Dataset: Set_X (GitHub, quachtandat/chuyen_de_cong_nghe). Classes: lan hac vy orchid, hoa long den flower, hoa man flower, hoa sung flower.

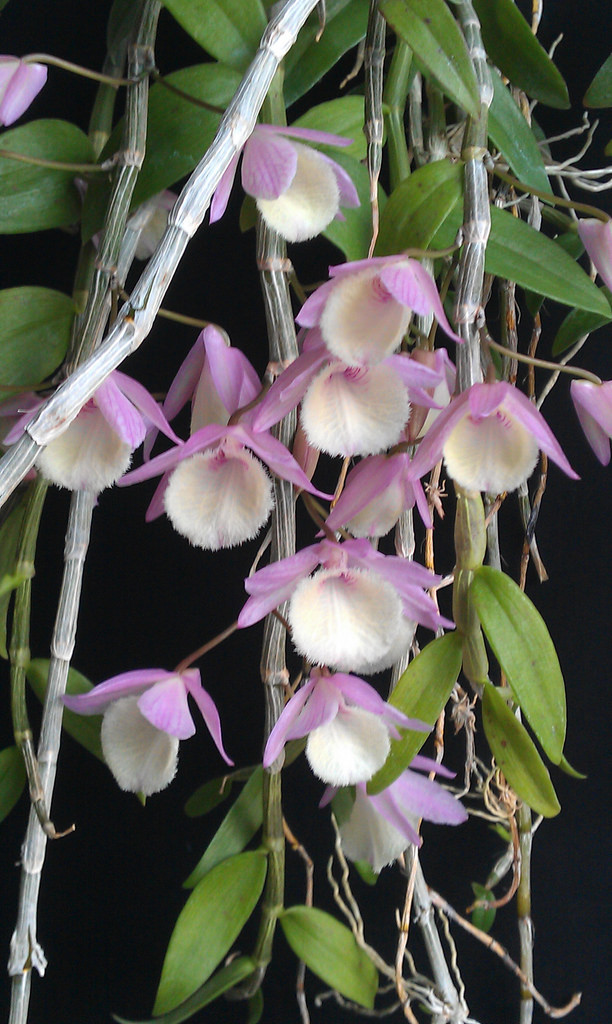
Label: lan hac vy orchid

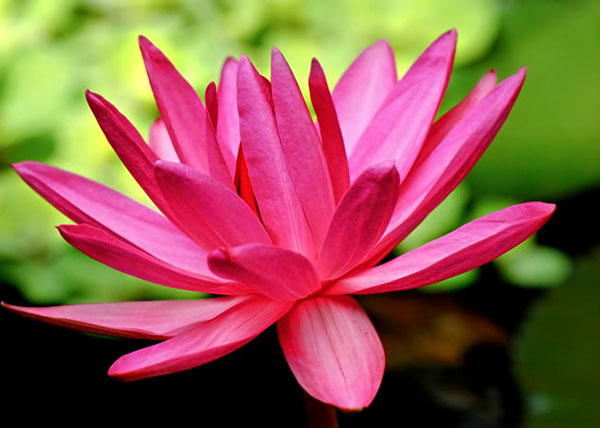
Label: hoa sung flower

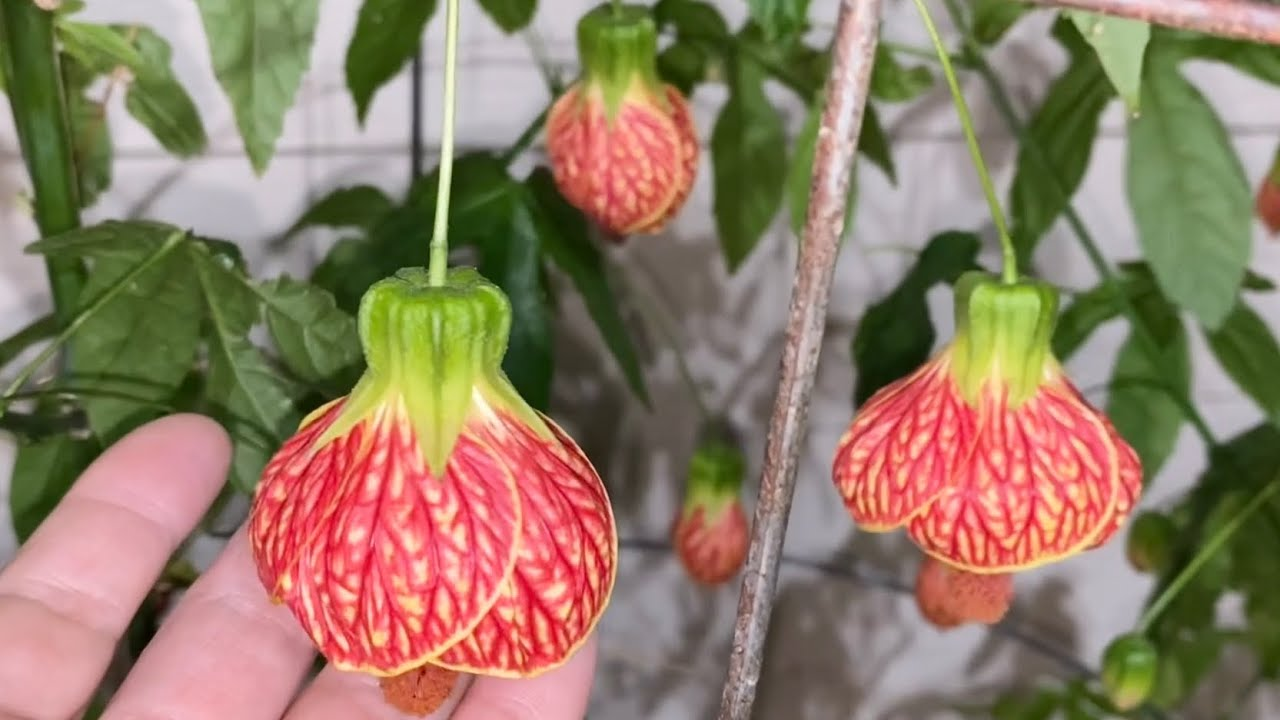
Label: hoa long den flower

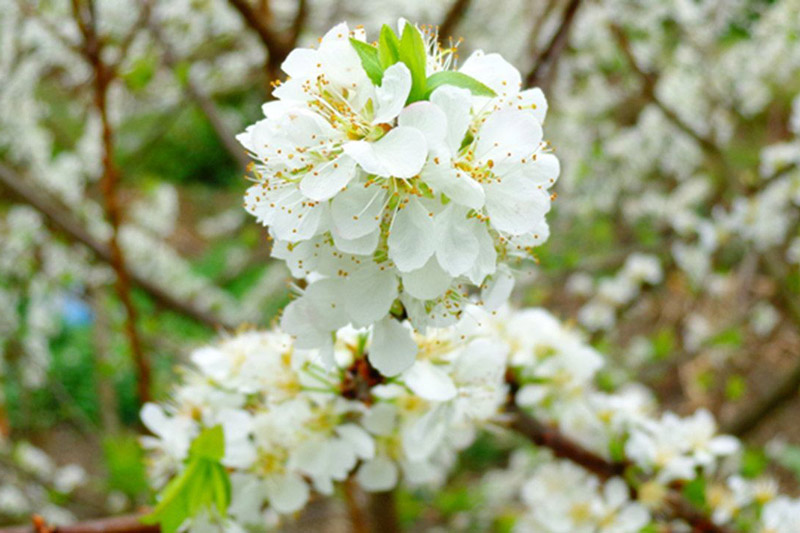
Label: hoa man flower

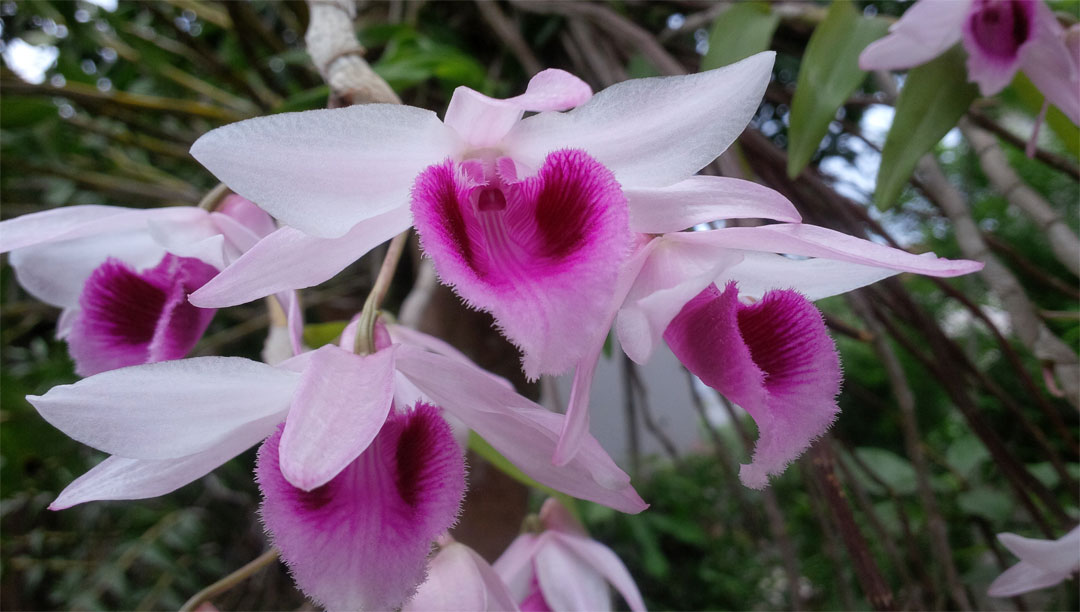
Label: lan hac vy orchid

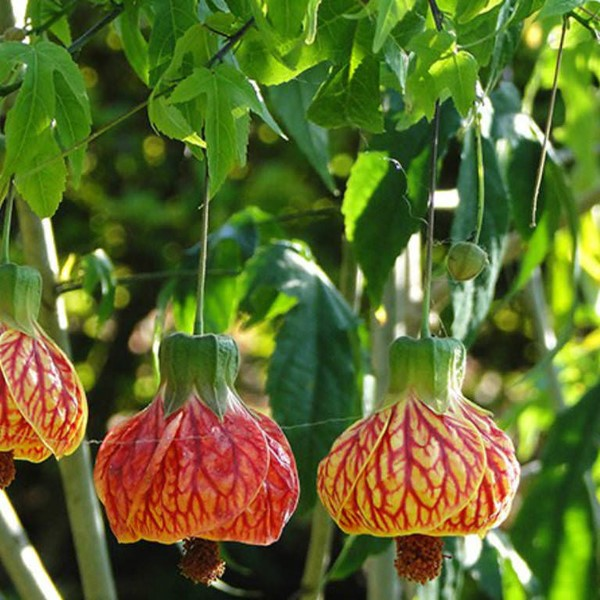
Label: hoa long den flower
